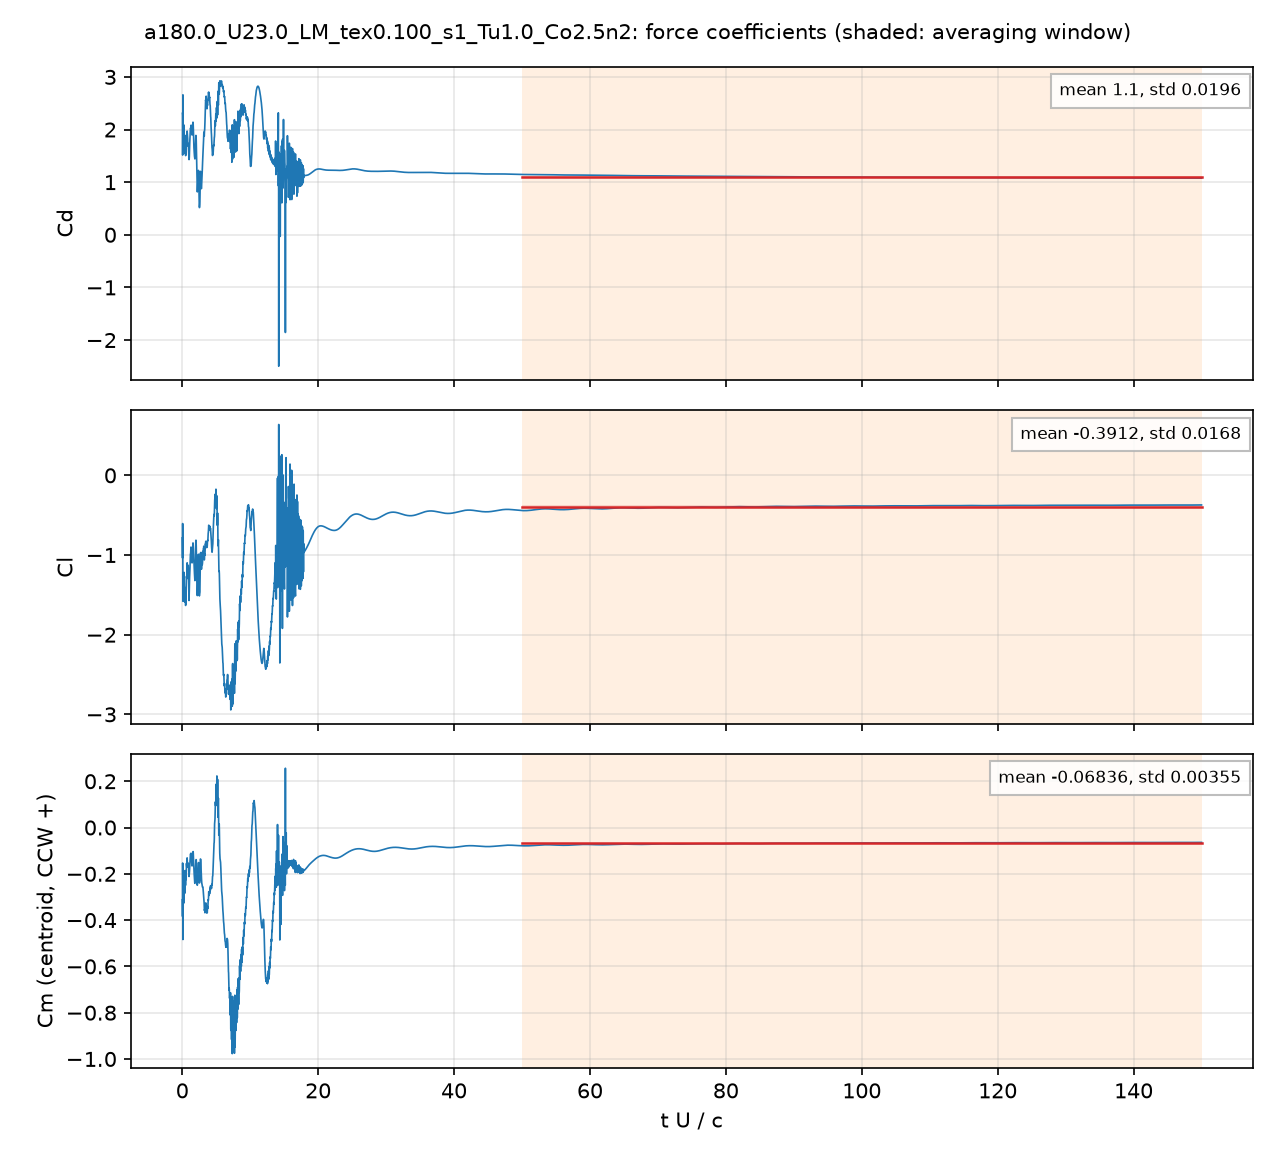

Values plotted in this chart, from the file beside it:
# a180.0_U23.0_LM_tex0.100_s1_Tu1.0_Co2.…, q = 0.5 U^2, A = c dz, c = 0.048 m; Cm about the centroid, CCW +
# averaging window t U/c = 50 .. 150; de…
t_s, t_U_over_c, Cd, Cl, Cm_z_ccw, Cd_pressure, Cd_viscous
4.1904064e-05, 0.02008, 2.308, -0.7845, -0.312, 2.297, 0.01036
0.0001254, 0.06008, 1.515, -0.6054, -0.1534, 1.502, 0.01356
0.0001671, 0.08009, 1.876, -0.974, -0.2413, 1.871, 0.004873
0.0002503, 0.1199, 2.483, -1.581, -0.4506, 2.475, 0.00804
0.0002921, 0.14, 1.756, -1.336, -0.2641, 1.749, 0.006965
0.0003755, 0.1799, 1.995, -1.428, -0.3186, 1.988, 0.007315
0.0004175, 0.2001, 1.846, -1.413, -0.2655, 1.839, 0.00699
0.000501, 0.24, 1.871, -1.453, -0.2856, 1.866, 0.004909
0.0005425, 0.26, 2.084, -1.433, -0.3256, 2.077, 0.006691
0.0006259, 0.2999, 1.63, -1.326, -0.1917, 1.626, 0.004472
0.000668, 0.3201, 1.736, -1.444, -0.2186, 1.73, 0.005157
0.0007515, 0.3601, 1.896, -1.59, -0.2842, 1.893, 0.003187
0.0007931, 0.38, 1.757, -1.556, -0.2546, 1.753, 0.003964
0.0008767, 0.4201, 1.542, -1.41, -0.1859, 1.536, 0.005287
0.0009184, 0.4401, 1.632, -1.41, -0.2105, 1.629, 0.003724
0.001002, 0.4799, 1.649, -1.629, -0.2499, 1.646, 0.00279
0.001043, 0.5, 1.504, -1.633, -0.2172, 1.501, 0.002963
0.001127, 0.5401, 1.65, -1.607, -0.2153, 1.645, 0.005452
0.001169, 0.56, 1.783, -1.563, -0.2252, 1.777, 0.005684
0.001252, 0.5999, 1.806, -1.3, -0.1706, 1.801, 0.005174
0.001294, 0.62, 1.696, -1.268, -0.155, 1.693, 0.003659
0.001377, 0.66, 1.821, -1.291, -0.1684, 1.817, 0.003502
0.001419, 0.6799, 1.913, -1.271, -0.1697, 1.908, 0.004866
0.001502, 0.7199, 1.971, -1.098, -0.1312, 1.967, 0.003705
0.001544, 0.74, 1.932, -1.125, -0.1433, 1.929, 0.002866
0.001628, 0.7801, 1.865, -1.251, -0.171, 1.862, 0.003594
0.001669, 0.7999, 1.829, -1.264, -0.1657, 1.826, 0.003089
0.001753, 0.8399, 1.687, -1.196, -0.1529, 1.684, 0.002643
0.001795, 0.8601, 1.687, -1.147, -0.1587, 1.684, 0.002476
0.001878, 0.9, 1.722, -1.174, -0.1573, 1.719, 0.002335
0.00192, 0.9201, 1.672, -1.228, -0.1567, 1.669, 0.003008
0.002004, 0.96, 1.536, -1.442, -0.1847, 1.533, 0.002494
0.002045, 0.9799, 1.474, -1.545, -0.2017, 1.472, 0.002211
0.002129, 1.02, 1.435, -1.485, -0.2056, 1.432, 0.003574
0.002171, 1.04, 1.48, -1.424, -0.2017, 1.476, 0.003433
0.002254, 1.08, 1.689, -1.29, -0.1807, 1.687, 0.002055
0.002296, 1.1, 1.732, -1.255, -0.1756, 1.73, 0.002419
0.002379, 1.14, 1.859, -1.161, -0.1493, 1.857, 0.002307
0.002421, 1.16, 1.927, -1.099, -0.1364, 1.925, 0.002313
0.002505, 1.2, 2.019, -0.9914, -0.1181, 2.016, 0.002951
0.002546, 1.22, 2.029, -0.9796, -0.1138, 2.026, 0.003094
0.00263, 1.26, 2.02, -0.939, -0.1152, 2.017, 0.00274
0.002671, 1.28, 2.06, -0.9007, -0.1112, 2.057, 0.002875
0.002755, 1.32, 2.062, -0.9433, -0.1186, 2.059, 0.003617
0.002796, 1.34, 2.029, -0.971, -0.1257, 2.025, 0.003865
0.00288, 1.38, 1.987, -0.993, -0.1445, 1.983, 0.003719
0.002922, 1.4, 1.962, -1.012, -0.1564, 1.959, 0.003121
0.003005, 1.44, 1.897, -1.099, -0.1658, 1.894, 0.002889
0.003047, 1.46, 1.899, -1.084, -0.1645, 1.896, 0.00292
0.00313, 1.5, 1.963, -0.9701, -0.1549, 1.96, 0.002745
0.003172, 1.52, 2.028, -0.9358, -0.1428, 2.025, 0.00276
0.003256, 1.56, 2.124, -0.8718, -0.1165, 2.121, 0.003504
0.003297, 1.58, 2.139, -0.8487, -0.1075, 2.135, 0.004277
0.003381, 1.62, 2.078, -0.884, -0.1096, 2.073, 0.0048
0.003422, 1.64, 1.996, -0.9267, -0.1211, 1.992, 0.004408
0.003506, 1.68, 1.777, -1.053, -0.153, 1.773, 0.004355
0.003548, 1.7, 1.706, -1.083, -0.1676, 1.702, 0.004243
0.003631, 1.74, 1.623, -1.114, -0.1919, 1.62, 0.003394
... 4,942 more rows
